The GitHub repository krisnawyu/dataset-daun-sirih-dan-belimbing contains a labelled image folder "dataset-daun-sirih-dan-belimbing" with 2 categories: daun blimbing wuluh, daun sirih. Examples follow, each with its label.

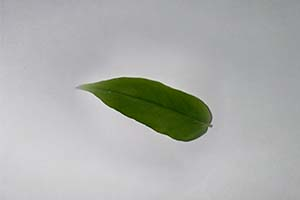
Label: daun blimbing wuluh

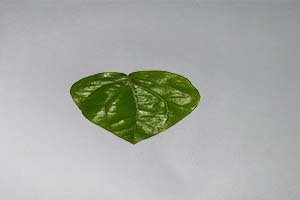
Label: daun sirih

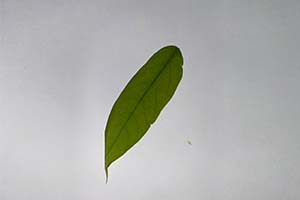
Label: daun blimbing wuluh

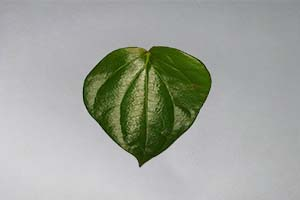
Label: daun sirih

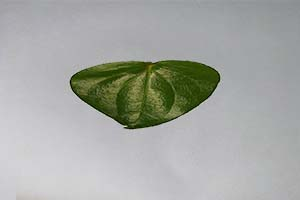
Label: daun sirih

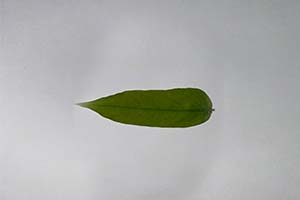
Label: daun blimbing wuluh
